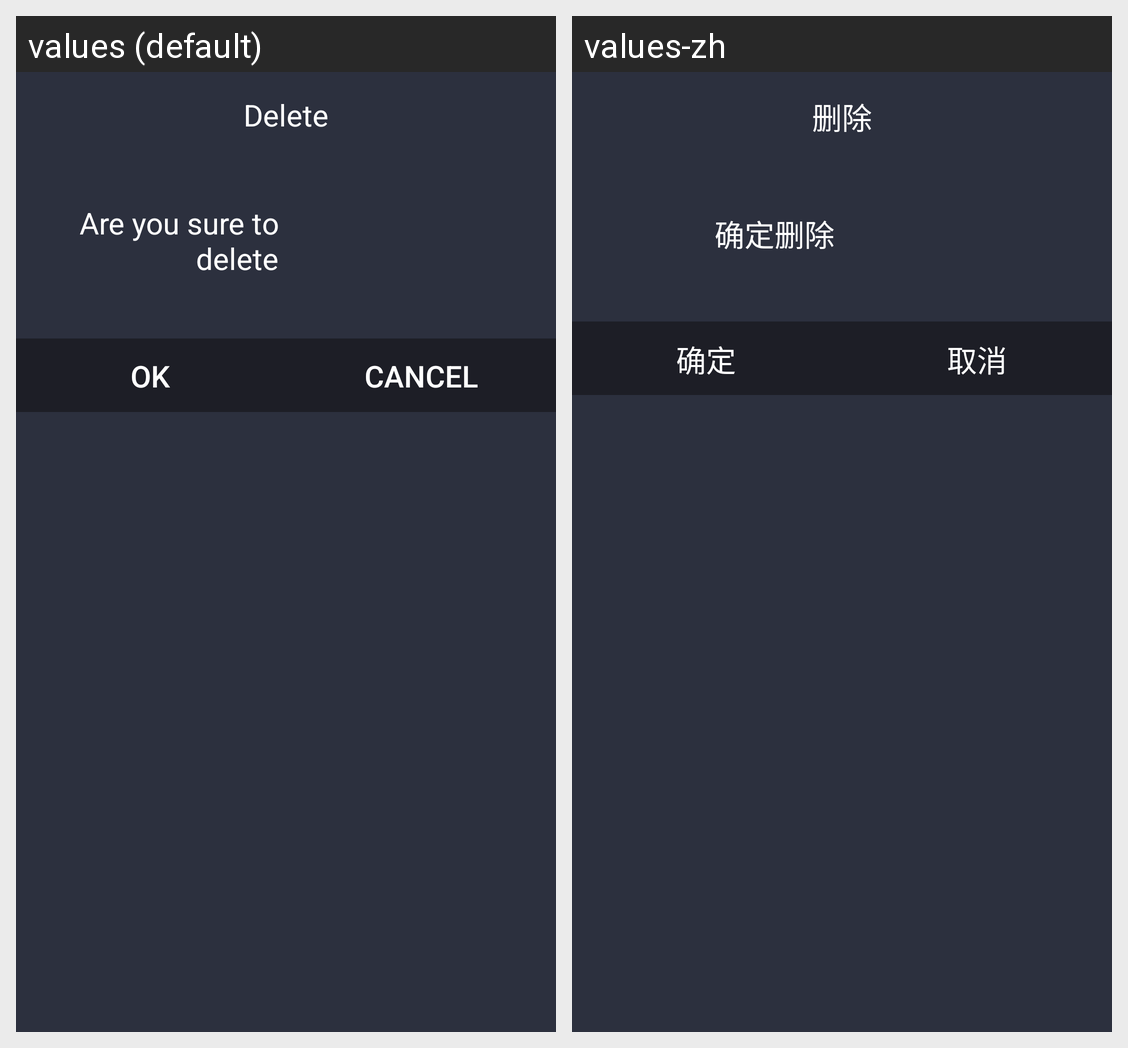

Strings drawn on this Android screen and how each of the app's shown locales translates them:
Android screen res/layout/delete_friend_content.xml rendered under 2 locales, left to right: values (default), values-zh. Device: Nexus 5 (rendered at 1080×1920; each locale shown at half size, 540×960, under a caption strip naming it); theme theme_pda.
Strings drawn on this screen, with the default value and each locale's value (text and hints the layout hard-codes, and strings that could not be matched under every locale, appear in the picture but are not listed):

delete
  values: Delete
  values-zh: 删除

delete_ensure
  values: Are you sure to delete
  values-zh: 确定删除

ok
  values: OK
  values-zh: 确定

cancel
  values: Cancel
  values-zh: 取消
